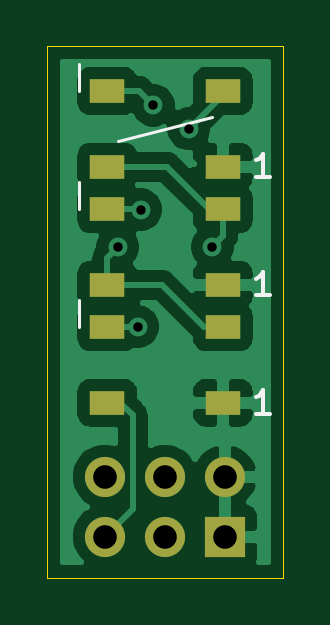
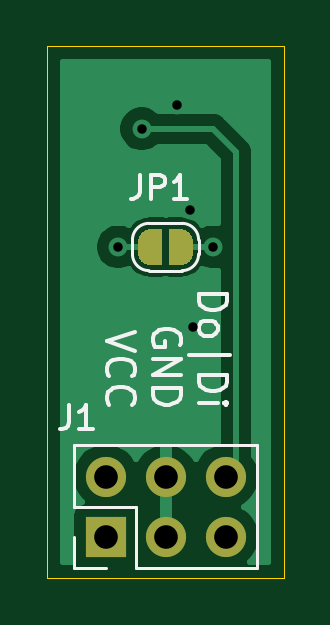
Circuit board: 9 layer files. Board 10.0 x 22.5 mm.
- bottom_copper: IndicatorLeds-B_Cu.gbr (15596 bytes)
- bottom_mask: IndicatorLeds-B_Mask.gbr (3067 bytes)
- bottom_silk: IndicatorLeds-B_SilkS.gbr (8183 bytes)
- outline: IndicatorLeds-Edge_Cuts.gbr (786 bytes)
- top_copper: IndicatorLeds-F_Cu.gbr (32629 bytes)
- top_mask: IndicatorLeds-F_Mask.gbr (1122 bytes)
- top_silk: IndicatorLeds-F_SilkS.gbr (1921 bytes)
- drill: IndicatorLeds-NPTH.drl (326 bytes)
- drill: IndicatorLeds-PTH.drl (538 bytes)

=== bottom_copper: IndicatorLeds-B_Cu.gbr (15596 bytes, source omitted) ===
=== bottom_mask: IndicatorLeds-B_Mask.gbr ===
G04 #@! TF.GenerationSoftware,KiCad,Pcbnew,5.1.10-88a1d61d58~90~ubuntu21.04.1*
G04 #@! TF.CreationDate,2021-10-15T09:48:57+02:00*
G04 #@! TF.ProjectId,IndicatorLeds,496e6469-6361-4746-9f72-4c6564732e6b,rev?*
G04 #@! TF.SameCoordinates,Original*
G04 #@! TF.FileFunction,Soldermask,Bot*
G04 #@! TF.FilePolarity,Negative*
%FSLAX46Y46*%
G04 Gerber Fmt 4.6, Leading zero omitted, Abs format (unit mm)*
G04 Created by KiCad (PCBNEW 5.1.10-88a1d61d58~90~ubuntu21.04.1) date 2021-10-15 09:48:57*
%MOMM*%
%LPD*%
G01*
G04 APERTURE LIST*
%ADD10C,0.100000*%
%ADD11O,1.700000X1.700000*%
%ADD12R,1.700000X1.700000*%
G04 APERTURE END LIST*
D10*
G36*
X103650000Y-107250602D02*
G01*
X103674534Y-107250602D01*
X103723365Y-107255412D01*
X103771490Y-107264984D01*
X103818445Y-107279228D01*
X103863778Y-107298005D01*
X103907051Y-107321136D01*
X103947850Y-107348396D01*
X103985779Y-107379524D01*
X104020476Y-107414221D01*
X104051604Y-107452150D01*
X104078864Y-107492949D01*
X104101995Y-107536222D01*
X104120772Y-107581555D01*
X104135016Y-107628510D01*
X104144588Y-107676635D01*
X104149398Y-107725466D01*
X104149398Y-107750000D01*
X104150000Y-107750000D01*
X104150000Y-108250000D01*
X104149398Y-108250000D01*
X104149398Y-108274534D01*
X104144588Y-108323365D01*
X104135016Y-108371490D01*
X104120772Y-108418445D01*
X104101995Y-108463778D01*
X104078864Y-108507051D01*
X104051604Y-108547850D01*
X104020476Y-108585779D01*
X103985779Y-108620476D01*
X103947850Y-108651604D01*
X103907051Y-108678864D01*
X103863778Y-108701995D01*
X103818445Y-108720772D01*
X103771490Y-108735016D01*
X103723365Y-108744588D01*
X103674534Y-108749398D01*
X103650000Y-108749398D01*
X103650000Y-108750000D01*
X103150000Y-108750000D01*
X103150000Y-107250000D01*
X103650000Y-107250000D01*
X103650000Y-107250602D01*
G37*
G36*
X102850000Y-108750000D02*
G01*
X102350000Y-108750000D01*
X102350000Y-108749398D01*
X102325466Y-108749398D01*
X102276635Y-108744588D01*
X102228510Y-108735016D01*
X102181555Y-108720772D01*
X102136222Y-108701995D01*
X102092949Y-108678864D01*
X102052150Y-108651604D01*
X102014221Y-108620476D01*
X101979524Y-108585779D01*
X101948396Y-108547850D01*
X101921136Y-108507051D01*
X101898005Y-108463778D01*
X101879228Y-108418445D01*
X101864984Y-108371490D01*
X101855412Y-108323365D01*
X101850602Y-108274534D01*
X101850602Y-108250000D01*
X101850000Y-108250000D01*
X101850000Y-107750000D01*
X101850602Y-107750000D01*
X101850602Y-107725466D01*
X101855412Y-107676635D01*
X101864984Y-107628510D01*
X101879228Y-107581555D01*
X101898005Y-107536222D01*
X101921136Y-107492949D01*
X101948396Y-107452150D01*
X101979524Y-107414221D01*
X102014221Y-107379524D01*
X102052150Y-107348396D01*
X102092949Y-107321136D01*
X102136222Y-107298005D01*
X102181555Y-107279228D01*
X102228510Y-107264984D01*
X102276635Y-107255412D01*
X102325466Y-107250602D01*
X102350000Y-107250602D01*
X102350000Y-107250000D01*
X102850000Y-107250000D01*
X102850000Y-108750000D01*
G37*
D11*
X100449000Y-117721000D03*
X100449000Y-120261000D03*
X102989000Y-117721000D03*
X102989000Y-120261000D03*
X105529000Y-117721000D03*
D12*
X105529000Y-120261000D03*
M02*

=== bottom_silk: IndicatorLeds-B_SilkS.gbr (8183 bytes, source omitted) ===
=== outline: IndicatorLeds-Edge_Cuts.gbr ===
G04 #@! TF.GenerationSoftware,KiCad,Pcbnew,5.1.10-88a1d61d58~90~ubuntu21.04.1*
G04 #@! TF.CreationDate,2021-10-15T09:48:57+02:00*
G04 #@! TF.ProjectId,IndicatorLeds,496e6469-6361-4746-9f72-4c6564732e6b,rev?*
G04 #@! TF.SameCoordinates,Original*
G04 #@! TF.FileFunction,Profile,NP*
%FSLAX46Y46*%
G04 Gerber Fmt 4.6, Leading zero omitted, Abs format (unit mm)*
G04 Created by KiCad (PCBNEW 5.1.10-88a1d61d58~90~ubuntu21.04.1) date 2021-10-15 09:48:57*
%MOMM*%
%LPD*%
G01*
G04 APERTURE LIST*
G04 #@! TA.AperFunction,Profile*
%ADD10C,0.050000*%
G04 #@! TD*
G04 APERTURE END LIST*
D10*
X98000000Y-122000000D02*
X108000000Y-122000000D01*
X98000000Y-99500000D02*
X98000000Y-122000000D01*
X108000000Y-99500000D02*
X98000000Y-99500000D01*
X108000000Y-122000000D02*
X108000000Y-99500000D01*
M02*

=== top_copper: IndicatorLeds-F_Cu.gbr (32629 bytes, source omitted) ===
=== top_mask: IndicatorLeds-F_Mask.gbr ===
G04 #@! TF.GenerationSoftware,KiCad,Pcbnew,5.1.10-88a1d61d58~90~ubuntu21.04.1*
G04 #@! TF.CreationDate,2021-10-15T09:48:57+02:00*
G04 #@! TF.ProjectId,IndicatorLeds,496e6469-6361-4746-9f72-4c6564732e6b,rev?*
G04 #@! TF.SameCoordinates,Original*
G04 #@! TF.FileFunction,Soldermask,Top*
G04 #@! TF.FilePolarity,Negative*
%FSLAX46Y46*%
G04 Gerber Fmt 4.6, Leading zero omitted, Abs format (unit mm)*
G04 Created by KiCad (PCBNEW 5.1.10-88a1d61d58~90~ubuntu21.04.1) date 2021-10-15 09:48:57*
%MOMM*%
%LPD*%
G01*
G04 APERTURE LIST*
%ADD10R,1.500000X1.000000*%
%ADD11O,1.700000X1.700000*%
%ADD12R,1.700000X1.700000*%
G04 APERTURE END LIST*
D10*
X100550000Y-101400000D03*
X100550000Y-104600000D03*
X105450000Y-101400000D03*
X105450000Y-104600000D03*
X100550000Y-106400000D03*
X100550000Y-109600000D03*
X105450000Y-106400000D03*
X105450000Y-109600000D03*
X100550000Y-111400000D03*
X100550000Y-114600000D03*
X105450000Y-111400000D03*
X105450000Y-114600000D03*
D11*
X100449000Y-117721000D03*
X100449000Y-120261000D03*
X102989000Y-117721000D03*
X102989000Y-120261000D03*
X105529000Y-117721000D03*
D12*
X105529000Y-120261000D03*
M02*

=== top_silk: IndicatorLeds-F_SilkS.gbr ===
G04 #@! TF.GenerationSoftware,KiCad,Pcbnew,5.1.10-88a1d61d58~90~ubuntu21.04.1*
G04 #@! TF.CreationDate,2021-10-15T09:48:57+02:00*
G04 #@! TF.ProjectId,IndicatorLeds,496e6469-6361-4746-9f72-4c6564732e6b,rev?*
G04 #@! TF.SameCoordinates,Original*
G04 #@! TF.FileFunction,Legend,Top*
G04 #@! TF.FilePolarity,Positive*
%FSLAX46Y46*%
G04 Gerber Fmt 4.6, Leading zero omitted, Abs format (unit mm)*
G04 Created by KiCad (PCBNEW 5.1.10-88a1d61d58~90~ubuntu21.04.1) date 2021-10-15 09:48:57*
%MOMM*%
%LPD*%
G01*
G04 APERTURE LIST*
%ADD10C,0.120000*%
%ADD11C,0.150000*%
%ADD12R,1.500000X1.000000*%
%ADD13O,1.700000X1.700000*%
%ADD14R,1.700000X1.700000*%
G04 APERTURE END LIST*
D10*
X101000000Y-103500000D02*
X105000000Y-102500000D01*
X99350000Y-100250000D02*
X99350000Y-101400000D01*
X99350000Y-105250000D02*
X99350000Y-106400000D01*
X99350000Y-110250000D02*
X99350000Y-111400000D01*
D11*
X107435714Y-105052380D02*
X106864285Y-105052380D01*
X107150000Y-105052380D02*
X107150000Y-104052380D01*
X107054761Y-104195238D01*
X106959523Y-104290476D01*
X106864285Y-104338095D01*
X107435714Y-110052380D02*
X106864285Y-110052380D01*
X107150000Y-110052380D02*
X107150000Y-109052380D01*
X107054761Y-109195238D01*
X106959523Y-109290476D01*
X106864285Y-109338095D01*
X107435714Y-115052380D02*
X106864285Y-115052380D01*
X107150000Y-115052380D02*
X107150000Y-114052380D01*
X107054761Y-114195238D01*
X106959523Y-114290476D01*
X106864285Y-114338095D01*
%LPC*%
D12*
X100550000Y-101400000D03*
X100550000Y-104600000D03*
X105450000Y-101400000D03*
X105450000Y-104600000D03*
X100550000Y-106400000D03*
X100550000Y-109600000D03*
X105450000Y-106400000D03*
X105450000Y-109600000D03*
X100550000Y-111400000D03*
X100550000Y-114600000D03*
X105450000Y-111400000D03*
X105450000Y-114600000D03*
D13*
X100449000Y-117721000D03*
X100449000Y-120261000D03*
X102989000Y-117721000D03*
X102989000Y-120261000D03*
X105529000Y-117721000D03*
D14*
X105529000Y-120261000D03*
M02*

=== drill: IndicatorLeds-NPTH.drl ===
M48
; DRILL file {KiCad 5.1.10-88a1d61d58~90~ubuntu21.04.1} date Fri Oct 15 09:48:57 2021
; FORMAT={-:-/ absolute / inch / decimal}
; #@! TF.CreationDate,2021-10-15T09:48:57+02:00
; #@! TF.GenerationSoftware,Kicad,Pcbnew,5.1.10-88a1d61d58~90~ubuntu21.04.1
; #@! TF.FileFunction,NonPlated,1,2,NPTH
FMAT,2
INCH
%
G90
G05
T0
M30

=== drill: IndicatorLeds-PTH.drl ===
M48
; DRILL file {KiCad 5.1.10-88a1d61d58~90~ubuntu21.04.1} date Fri Oct 15 09:48:57 2021
; FORMAT={-:-/ absolute / inch / decimal}
; #@! TF.CreationDate,2021-10-15T09:48:57+02:00
; #@! TF.GenerationSoftware,Kicad,Pcbnew,5.1.10-88a1d61d58~90~ubuntu21.04.1
; #@! TF.FileFunction,Plated,1,2,PTH
FMAT,2
INCH
T1C0.0157
T2C0.0394
%
G90
G05
T1
X3.9764Y-4.252
X4.0097Y-4.3847
X4.0147Y-4.1897
X4.0354Y-4.0157
X4.0945Y-4.0551
X4.1339Y-4.252
T2
X3.9547Y-4.6347
X3.9547Y-4.7347
X4.0547Y-4.6347
X4.0547Y-4.7347
X4.1547Y-4.6347
X4.1547Y-4.7347
T0
M30

